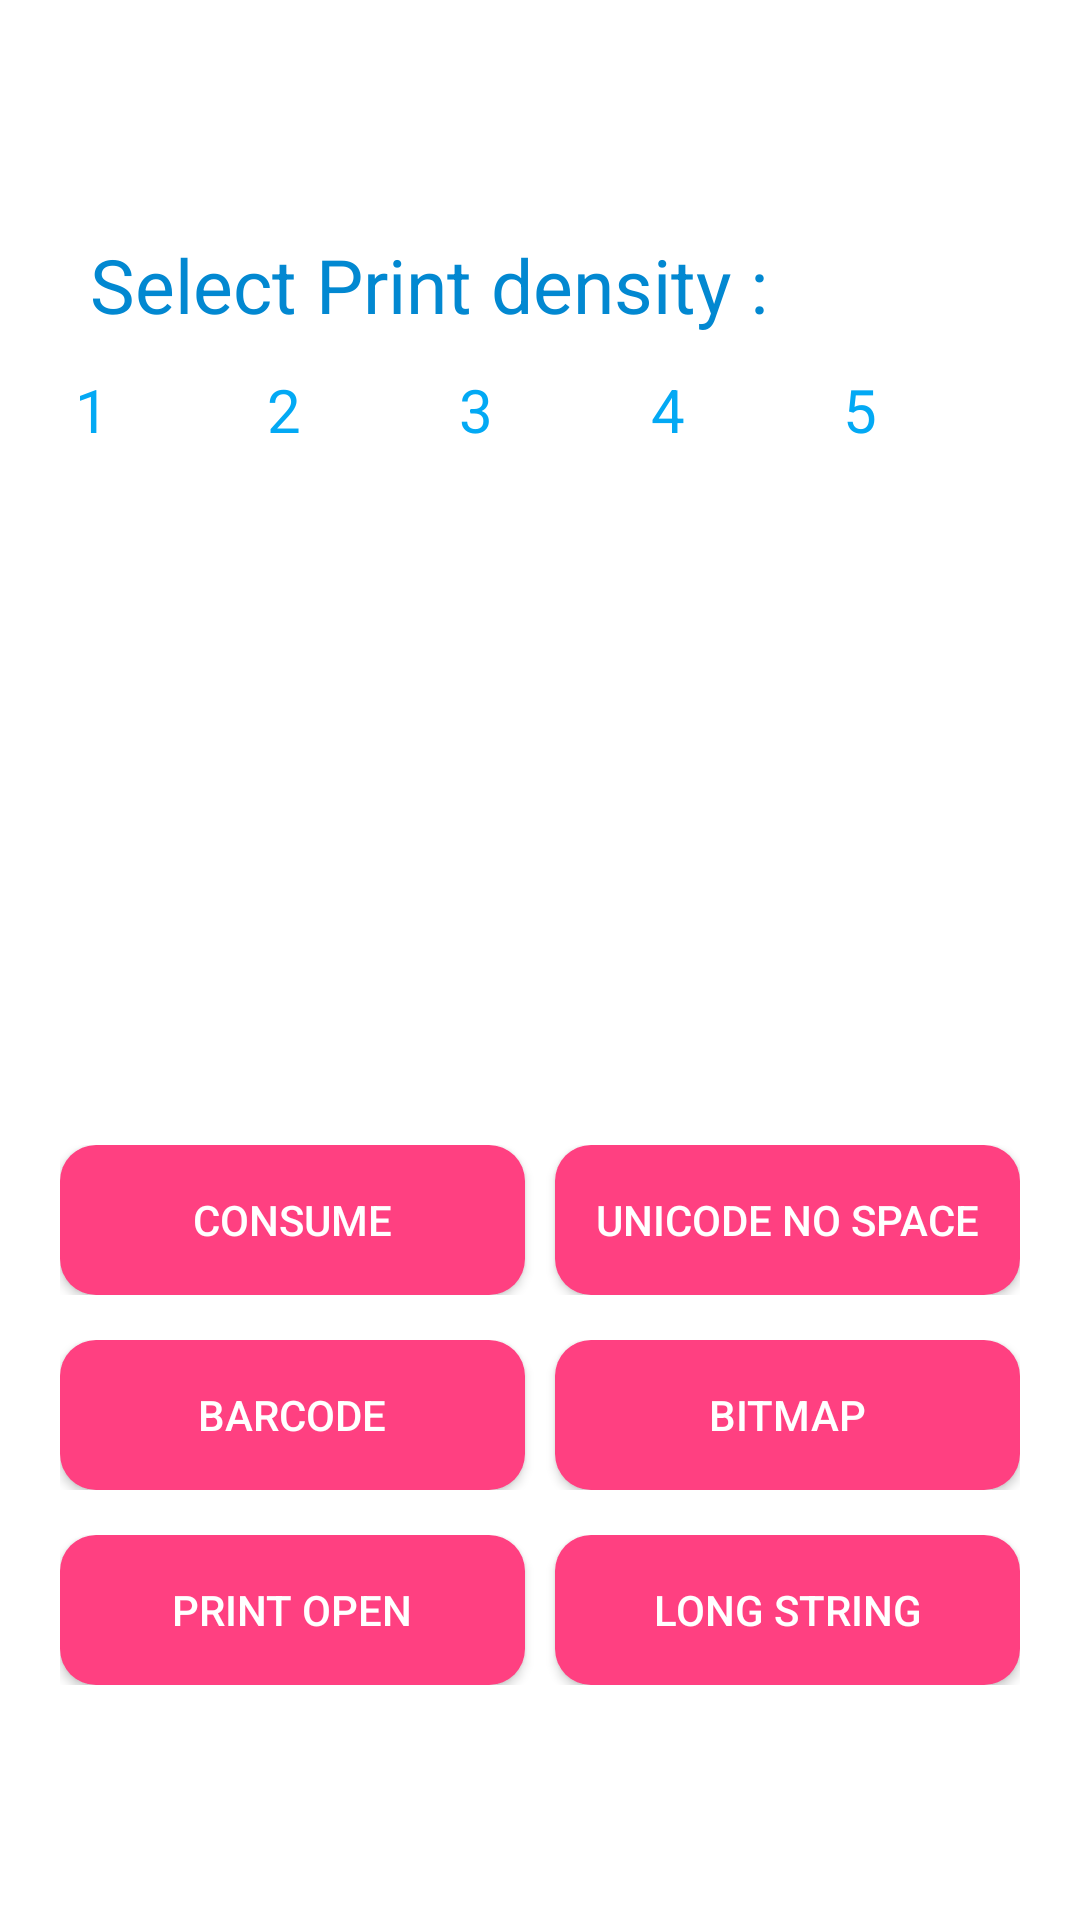

Write the Android layout XML for this screen, with the resource values it uses.
<!-- AndroidManifest.xml: application theme Theme.MyApplication -->
<!-- res/layout/activity_print.xml -->
<?xml version="1.0" encoding="utf-8"?>
<LinearLayout xmlns:android="http://schemas.android.com/apk/res/android"
    android:layout_width="match_parent"
    android:layout_height="match_parent"
    android:background="#ffffff"
    android:gravity="center"
    android:orientation="vertical">

    <TextView
        android:id="@+id/textview_Gray"
        android:layout_width="match_parent"
        android:layout_height="wrap_content"
        android:layout_marginLeft="20dp"
        android:text="@string/selectGray"
        android:textColor="@color/colorPrimary"
        android:textSize="25sp" />

    <RadioGroup
        android:id="@+id/rg_Gray_type"
        android:layout_width="match_parent"
        android:layout_height="50dp"
        android:layout_marginLeft="20dp"
        android:layout_marginRight="20dp"
        android:orientation="horizontal">

        <RadioButton
            android:id="@+id/RadioButton_high"
            android:layout_width="0dp"
            android:layout_height="match_parent"
            android:layout_weight="1"
            android:button="@drawable/radio_button_style"
            android:text=" 1 "
            android:textSize="20sp"
            android:textColor="@color/colorPrimaryDark" />

        <RadioButton
            android:id="@+id/RadioButton_middle"
            android:layout_width="0dp"
            android:layout_height="match_parent"
            android:layout_weight="1"
            android:button="@drawable/radio_button_style"
            android:text=" 2 "
            android:textSize="20sp"
            android:textColor="@color/colorPrimaryDark" />

        <RadioButton
            android:id="@+id/radioButton_low"
            android:layout_width="0dp"
            android:layout_height="match_parent"
            android:layout_weight="1"
            android:button="@drawable/radio_button_style"
            android:text=" 3 "
            android:textSize="20sp"
            android:textColor="@color/colorPrimaryDark" />

        <RadioButton
            android:id="@+id/radioButton_4"
            android:layout_width="0dp"
            android:layout_height="match_parent"
            android:layout_weight="1"
            android:button="@drawable/radio_button_style"
            android:text=" 4 "
            android:textSize="20sp"
            android:textColor="@color/colorPrimaryDark" />

        <RadioButton
            android:id="@+id/radioButton_5"
            android:layout_width="0dp"
            android:layout_height="match_parent"
            android:layout_weight="1"
            android:button="@drawable/radio_button_style"
            android:text=" 5 "
            android:textSize="20sp"
            android:textColor="@color/colorPrimaryDark" />

    </RadioGroup>

    <TextView
        android:id="@+id/textView_msg"
        android:layout_width="match_parent"
        android:layout_height="200dp"
        android:layout_marginLeft="20dp"
        android:layout_marginRight="20dp"
        android:background="@drawable/shape_msg"
        android:gravity="center"
        android:textColor="@color/colorAccent"
        android:textSize="20sp" />

    <LinearLayout
        android:layout_width="match_parent"
        android:layout_height="50dp"
        android:layout_marginLeft="20dp"
        android:layout_marginRight="20dp"
        android:layout_marginTop="20dp"
        android:orientation="horizontal">

        <Button
            android:id="@+id/button_consume"
            android:layout_width="0dp"
            android:layout_height="match_parent"
            android:layout_marginRight="10dp"
            android:layout_weight="1"
            android:background="@drawable/shape_button"
            android:onClick="onClickConsume"
            android:text="Consume"
            android:textColor="@color/white" />

        <Button
            android:id="@+id/button_unicode"
            android:layout_width="0dp"
            android:layout_height="match_parent"
            android:layout_weight="1"
            android:background="@drawable/shape_button"
            android:onClick="onClickUnicodeTest"
            android:text="UNICODE No Space"
            android:textColor="@color/white" />

    </LinearLayout>

    <LinearLayout
        android:layout_width="match_parent"
        android:layout_height="50dp"
        android:layout_marginLeft="20dp"
        android:layout_marginRight="20dp"
        android:layout_marginTop="15dp"
        android:orientation="horizontal">

        <Button
            android:id="@+id/button_barcode"
            android:layout_width="0dp"
            android:layout_height="match_parent"
            android:layout_weight="1"
            android:layout_marginRight="10dp"
            android:background="@drawable/shape_button"
            android:onClick="OnClickBarcode"
            android:textColor="@color/white"
            android:text="Barcode" />

        <Button
            android:id="@+id/btnBmp"
            android:layout_width="0dp"
            android:layout_height="match_parent"
            android:layout_weight="1"
            android:background="@drawable/shape_button"
            android:onClick="onClickBmp"
            android:textColor="@color/white"
            android:text="Bitmap" />

    </LinearLayout>

    <LinearLayout
        android:layout_width="match_parent"
        android:layout_height="50dp"
        android:layout_marginLeft="20dp"
        android:layout_marginRight="20dp"
        android:layout_marginTop="15dp"
        android:orientation="horizontal">

        

        <Button
            android:layout_width="0dp"
            android:layout_height="match_parent"
            android:layout_weight="1"
            android:layout_marginRight="10dp"
            android:background="@drawable/shape_button"
            android:onClick="onClickPrnOpen"
            android:textColor="@color/white"
            android:text="Print Open" />

        <Button
            android:id="@+id/btnLong"
            android:layout_width="0dp"
            android:layout_height="match_parent"
            android:layout_weight="1"
            android:background="@drawable/shape_button"
            android:onClick="onClickLong"
            android:textColor="@color/white"
            android:text="Long String" />

    </LinearLayout>

    <Button
        android:layout_marginTop="10dp"
        android:text="Print Simple Api Test"
        android:layout_width="wrap_content"
        android:layout_height="48dp"
        android:textSize="20sp"
        android:visibility="gone"
        android:onClick="OnClickPrintSimpleApiTest"
        />

    <LinearLayout
        android:layout_width="wrap_content"
        android:layout_height="wrap_content"
        android:orientation="horizontal"
        android:background="@color/color_333333"
        android:visibility="gone"
        >

        <EditText
            android:id="@+id/edNo"
            android:layout_width="wrap_content"
            android:layout_height="wrap_content"
            android:hint="NO"
            />

        <EditText
            android:id="@+id/edMonth"
            android:layout_width="wrap_content"
            android:layout_height="wrap_content"
            android:hint="month"/>

        <EditText
            android:id="@+id/edDay"
            android:layout_width="wrap_content"
            android:layout_height="wrap_content"
            android:hint="day"
            />

        <EditText
            android:id="@+id/edTime"
            android:layout_width="wrap_content"
            android:layout_height="wrap_content"
            android:hint="Time"
            />
        <EditText
            android:id="@+id/edSum"
            android:layout_width="wrap_content"
            android:layout_height="wrap_content"
            android:hint="sum"
            />
        <EditText
            android:id="@+id/edType"
            android:layout_width="wrap_content"
            android:layout_height="wrap_content"
            android:hint="wei"
            />

    </LinearLayout>

</LinearLayout>
<!-- resources referenced by this layout -->
<resources>
  <color name="colorAccent">#FF4081</color>
  <color name="colorPrimary">#0288d1</color>
  <color name="colorPrimaryDark">#03a9f4</color>
  <color name="color_333333">#333333</color>
  <color name="white">#FFFFFFFF</color>
  <!-- drawable shape_button (drawable) -->
  <?xml version="1.0" encoding="utf-8"?>
  <selector xmlns:android="http://schemas.android.com/apk/res/android">
  
      <item android:state_pressed="true">
          <shape android:shape="rectangle">
              <corners android:radius="12dp"/>
              <solid android:color="@color/colorAccent1"/>
          </shape>
      </item>
  
      <item >
          <shape android:shape="rectangle">
              <corners android:radius="12dp"/>
              <solid android:color="@color/colorAccent"/>
          </shape>
      </item>
  
  </selector>
  <string name="selectGray">Select Print density :   </string>
  <style name="Theme.MyApplication" parent="Theme.MaterialComponents.DayNight.DarkActionBar">
          
          <item name="colorPrimary">@color/purple_500</item>
          <item name="colorPrimaryVariant">@color/purple_700</item>
          <item name="colorOnPrimary">@color/white</item>
          
          <item name="colorSecondary">@color/teal_200</item>
          <item name="colorSecondaryVariant">@color/teal_700</item>
          <item name="colorOnSecondary">@color/black</item>
          
          <item name="android:statusBarColor" tools:targetApi="l">?attr/colorPrimaryVariant</item>
          
      </style>
  <color name="colorAccent1">#A8FF4081</color>
  <color name="purple_500">#E91E63</color>
  <color name="purple_700">#3F51B5</color>
  <color name="teal_200">#CDDC39</color>
  <color name="teal_700">#009688</color>
  <color name="black">#FF000000</color>
</resources>
